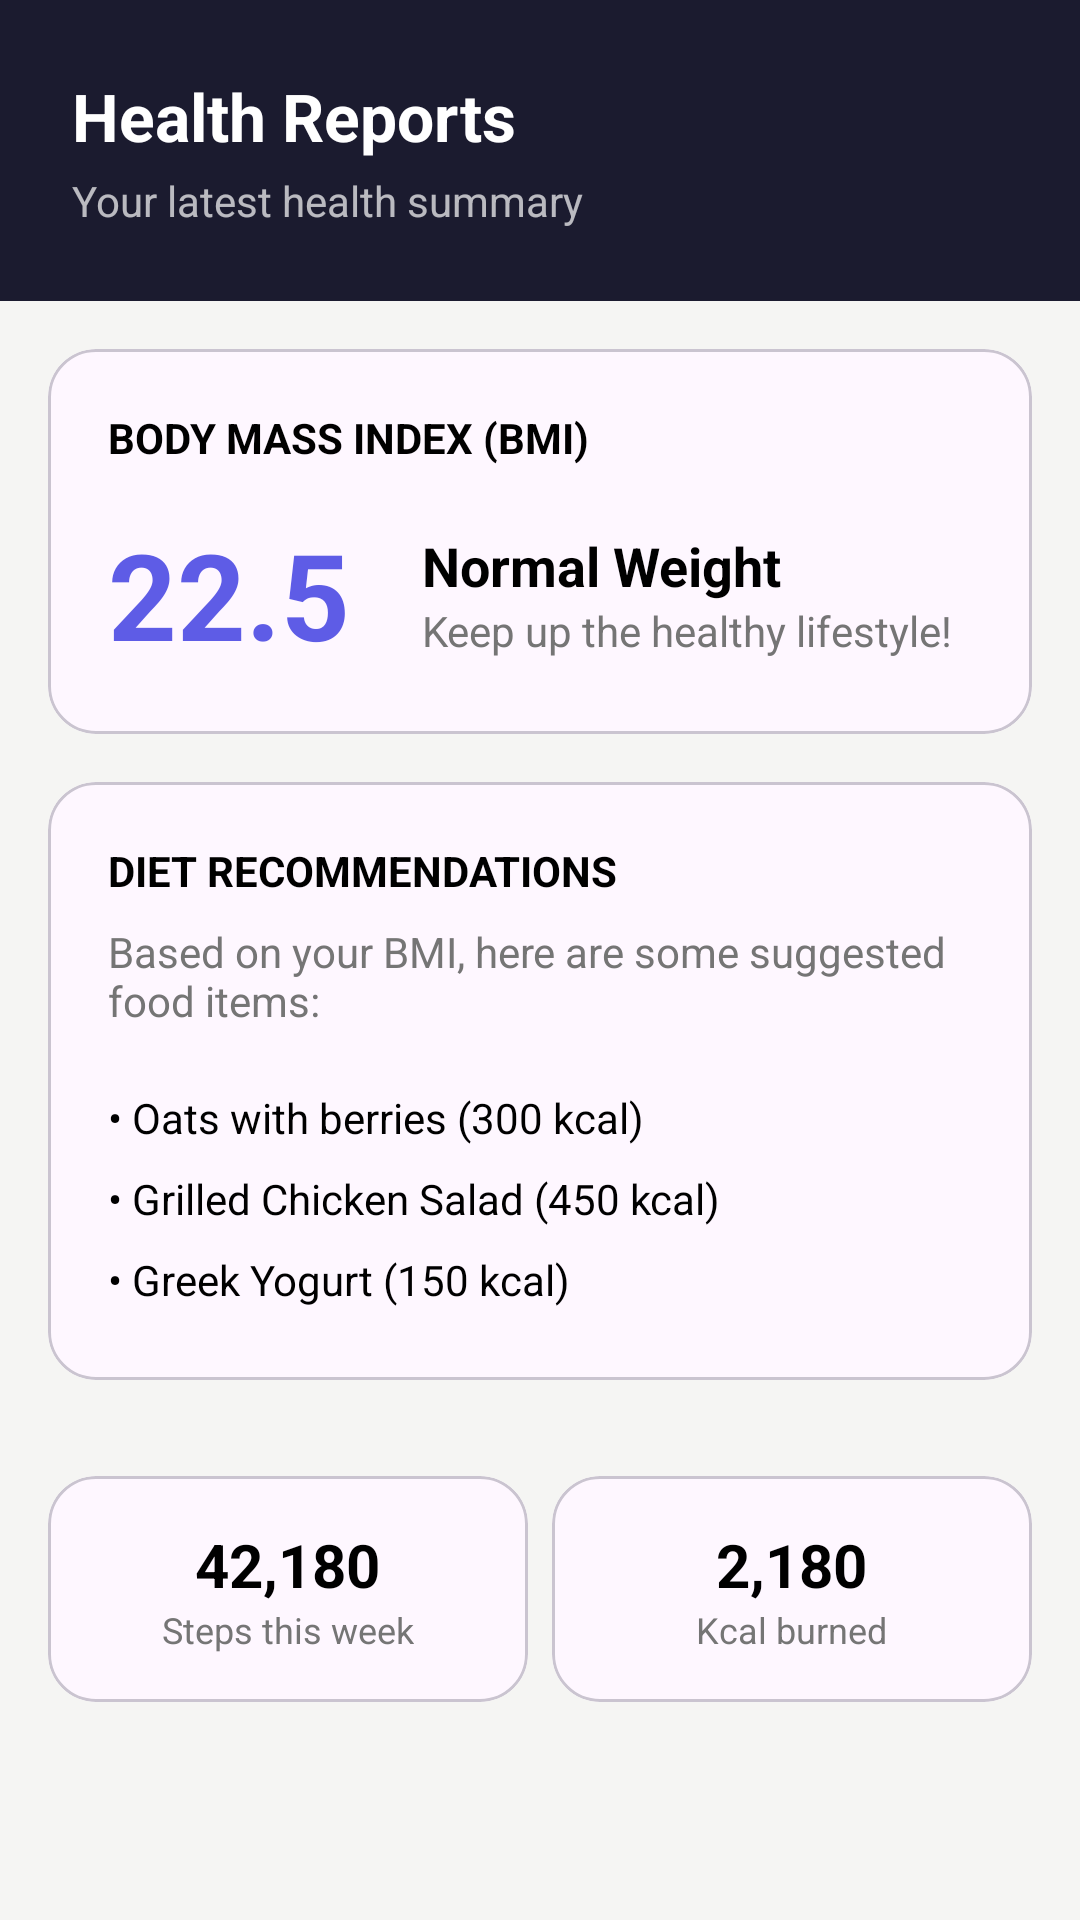

Produce the Android XML layout that renders to this screen, including the resource entries it uses.
<!-- AndroidManifest.xml: application theme Theme.Fitnessapp -->
<!-- res/layout/fragment_reports.xml -->
<?xml version="1.0" encoding="utf-8"?>
<androidx.core.widget.NestedScrollView xmlns:android="http://schemas.android.com/apk/res/android"
    xmlns:app="http://schemas.android.com/apk/res-auto"
    android:layout_width="match_parent"
    android:layout_height="match_parent"
    android:background="@color/background_light">

    <LinearLayout
        android:layout_width="match_parent"
        android:layout_height="wrap_content"
        android:orientation="vertical"
        android:paddingBottom="80dp">

        
        <LinearLayout
            android:layout_width="match_parent"
            android:layout_height="wrap_content"
            android:background="@color/dark_header"
            android:orientation="vertical"
            android:padding="24dp">

            <TextView
                android:layout_width="wrap_content"
                android:layout_height="wrap_content"
                android:text="Health Reports"
                android:textColor="@color/white"
                android:textSize="22sp"
                android:textStyle="bold" />

            <TextView
                android:id="@+id/tv_report_date_range"
                android:layout_width="wrap_content"
                android:layout_height="wrap_content"
                android:layout_marginTop="4dp"
                android:text="Your latest health summary"
                android:textColor="@color/white"
                android:alpha="0.7"
                android:textSize="14sp" />
        </LinearLayout>

        
        <com.google.android.material.card.MaterialCardView
            android:layout_width="match_parent"
            android:layout_height="wrap_content"
            android:layout_margin="16dp"
            app:cardCornerRadius="16dp"
            app:cardElevation="0dp">

            <LinearLayout
                android:layout_width="match_parent"
                android:layout_height="wrap_content"
                android:orientation="vertical"
                android:padding="20dp">

                <TextView
                    android:layout_width="wrap_content"
                    android:layout_height="wrap_content"
                    android:text="BODY MASS INDEX (BMI)"
                    android:textColor="@color/black"
                    android:textSize="14sp"
                    android:textStyle="bold" />

                <LinearLayout
                    android:layout_width="match_parent"
                    android:layout_height="wrap_content"
                    android:layout_marginTop="16dp"
                    android:gravity="center_vertical"
                    android:orientation="horizontal">

                    <TextView
                        android:id="@+id/tv_bmi_value"
                        android:layout_width="wrap_content"
                        android:layout_height="wrap_content"
                        android:text="22.5"
                        android:textColor="@color/accent_purple"
                        android:textSize="40sp"
                        android:textStyle="bold" />

                    <LinearLayout
                        android:layout_width="wrap_content"
                        android:layout_height="wrap_content"
                        android:layout_marginStart="24dp"
                        android:orientation="vertical">

                        <TextView
                            android:id="@+id/tv_bmi_status"
                            android:layout_width="wrap_content"
                            android:layout_height="wrap_content"
                            android:text="Normal Weight"
                            android:textColor="@color/black"
                            android:textSize="18sp"
                            android:textStyle="bold" />

                        <TextView
                            android:layout_width="wrap_content"
                            android:layout_height="wrap_content"
                            android:text="Keep up the healthy lifestyle!"
                            android:textColor="@color/text_grey"
                            android:textSize="14sp" />
                    </LinearLayout>
                </LinearLayout>
            </LinearLayout>
        </com.google.android.material.card.MaterialCardView>

        
        <com.google.android.material.card.MaterialCardView
            android:layout_width="match_parent"
            android:layout_height="wrap_content"
            android:layout_marginHorizontal="16dp"
            android:layout_marginBottom="16dp"
            app:cardCornerRadius="16dp"
            app:cardElevation="0dp">

            <LinearLayout
                android:layout_width="match_parent"
                android:layout_height="wrap_content"
                android:orientation="vertical"
                android:padding="20dp">

                <TextView
                    android:layout_width="wrap_content"
                    android:layout_height="wrap_content"
                    android:text="DIET RECOMMENDATIONS"
                    android:textColor="@color/black"
                    android:textSize="14sp"
                    android:textStyle="bold" />

                <TextView
                    android:id="@+id/tv_diet_intro"
                    android:layout_width="wrap_content"
                    android:layout_height="wrap_content"
                    android:layout_marginTop="8dp"
                    android:text="Based on your BMI, here are some suggested food items:"
                    android:textColor="@color/text_grey"
                    android:textSize="14sp" />

                <LinearLayout
                    android:id="@+id/ll_diet_items"
                    android:layout_width="match_parent"
                    android:layout_height="wrap_content"
                    android:layout_marginTop="16dp"
                    android:orientation="vertical">
                    
                    <TextView
                        android:layout_width="match_parent"
                        android:layout_height="wrap_content"
                        android:text="• Oats with berries (300 kcal)"
                        android:paddingVertical="4dp"
                        android:textColor="@color/black" />
                    <TextView
                        android:layout_width="match_parent"
                        android:layout_height="wrap_content"
                        android:text="• Grilled Chicken Salad (450 kcal)"
                        android:paddingVertical="4dp"
                        android:textColor="@color/black" />
                    <TextView
                        android:layout_width="match_parent"
                        android:layout_height="wrap_content"
                        android:text="• Greek Yogurt (150 kcal)"
                        android:paddingVertical="4dp"
                        android:textColor="@color/black" />
                </LinearLayout>
            </LinearLayout>
        </com.google.android.material.card.MaterialCardView>

        
        <GridLayout
            android:layout_width="match_parent"
            android:layout_height="wrap_content"
            android:columnCount="2"
            android:padding="12dp">

            <com.google.android.material.card.MaterialCardView
                android:layout_width="0dp"
                android:layout_height="wrap_content"
                android:layout_columnWeight="1"
                android:layout_margin="4dp"
                app:cardCornerRadius="16dp"
                app:cardElevation="0dp">
                <LinearLayout android:layout_width="match_parent" android:layout_height="wrap_content" android:gravity="center" android:padding="16dp" android:orientation="vertical">
                    <TextView android:id="@+id/tv_report_total_steps" android:layout_width="wrap_content" android:layout_height="wrap_content" android:text="42,180" android:textColor="@color/black" android:textSize="20sp" android:textStyle="bold" />
                    <TextView android:layout_width="wrap_content" android:layout_height="wrap_content" android:text="Steps this week" android:textColor="@color/text_grey" android:textSize="12sp" />
                </LinearLayout>
            </com.google.android.material.card.MaterialCardView>

            <com.google.android.material.card.MaterialCardView
                android:layout_width="0dp"
                android:layout_height="wrap_content"
                android:layout_columnWeight="1"
                android:layout_margin="4dp"
                app:cardCornerRadius="16dp"
                app:cardElevation="0dp">
                <LinearLayout android:layout_width="match_parent" android:layout_height="wrap_content" android:gravity="center" android:padding="16dp" android:orientation="vertical">
                    <TextView android:id="@+id/tv_report_kcal_burned" android:layout_width="wrap_content" android:layout_height="wrap_content" android:text="2,180" android:textColor="@color/black" android:textSize="20sp" android:textStyle="bold" />
                    <TextView android:layout_width="wrap_content" android:layout_height="wrap_content" android:text="Kcal burned" android:textColor="@color/text_grey" android:textSize="12sp" />
                </LinearLayout>
            </com.google.android.material.card.MaterialCardView>
        </GridLayout>

    </LinearLayout>
</androidx.core.widget.NestedScrollView>
<!-- resources referenced by this layout -->
<resources>
  <color name="accent_purple">#5E5CE6</color>
  <color name="background_light">#F5F5F3</color>
  <color name="black">#FF000000</color>
  <color name="dark_header">#1B1B2F</color>
  <color name="text_grey">#757575</color>
  <color name="white">#FFFFFFFF</color>
  <style name="Theme.Fitnessapp" parent="Base.Theme.Fitnessapp" />
  <style name="Base.Theme.Fitnessapp" parent="Theme.Material3.DayNight.NoActionBar">
          
          
      </style>
</resources>
